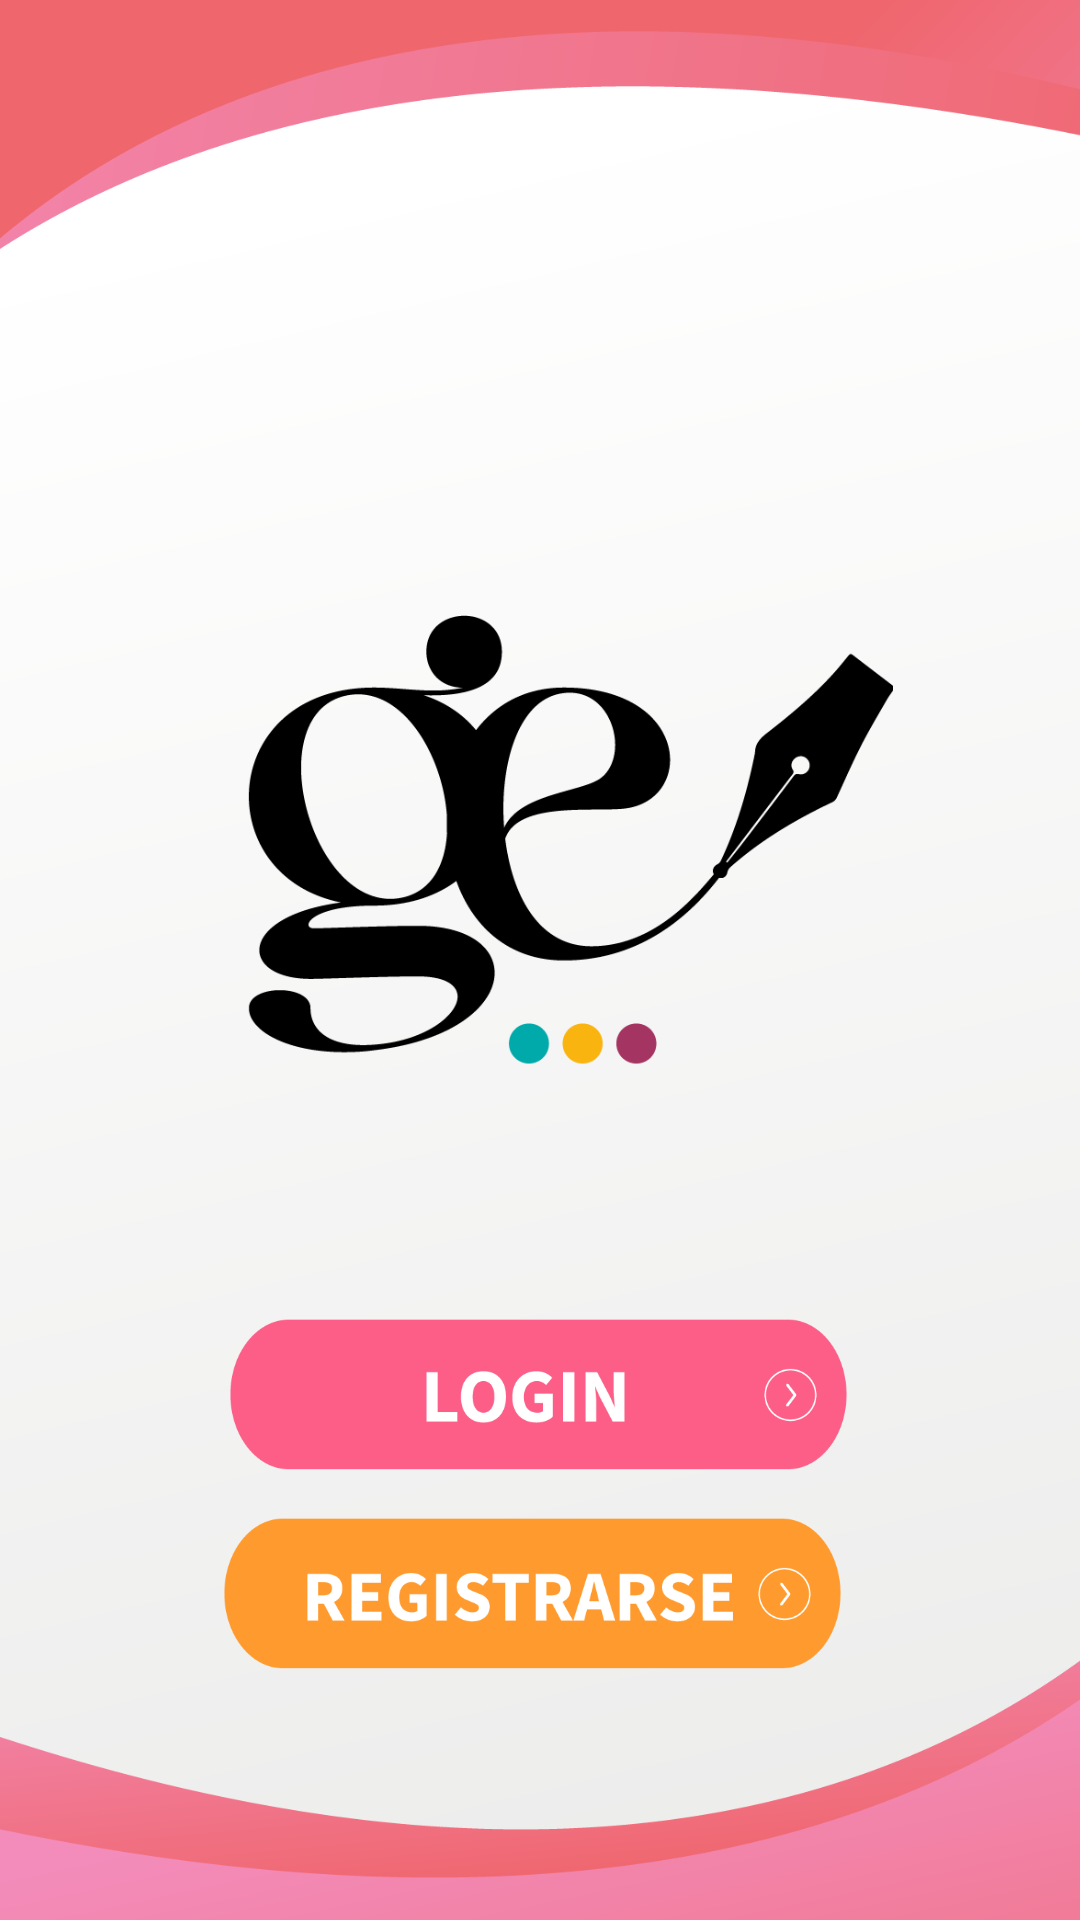

This screen was rendered from an Android layout file. Write that file and the resources it references.
<!-- AndroidManifest.xml: application theme Theme.DAVICIO -->
<!-- res/layout/activity_main.xml -->
<?xml version="1.0" encoding="utf-8"?>
<androidx.constraintlayout.widget.ConstraintLayout xmlns:android="http://schemas.android.com/apk/res/android"
    xmlns:app="http://schemas.android.com/apk/res-auto"
    xmlns:tools="http://schemas.android.com/tools"
    android:layout_width="match_parent"
    android:layout_height="match_parent"
    tools:context=".MainActivity">

    <ImageView
        android:id="@+id/imageView"
        android:layout_width="313dp"
        android:layout_height="223dp"
        android:contentDescription="@string/logo"
        app:layout_constraintBottom_toBottomOf="parent"
        app:layout_constraintEnd_toEndOf="parent"
        app:layout_constraintHorizontal_bias="0.632"
        app:layout_constraintStart_toStartOf="parent"
        app:layout_constraintTop_toTopOf="parent"
        app:layout_constraintVertical_bias="0.411"
        app:srcCompat="@drawable/logo" />

    <ImageButton
        android:id="@+id/btninicioingresar"
        android:layout_width="228dp"
        android:layout_height="60dp"
        android:layout_marginTop="40dp"
        android:adjustViewBounds="true"
        android:background="@null"
        android:scaleType="centerInside"
        app:layout_constraintEnd_toEndOf="parent"
        app:layout_constraintHorizontal_bias="0.497"
        app:layout_constraintStart_toStartOf="parent"
        app:layout_constraintTop_toBottomOf="@+id/imageView"
        app:srcCompat="@drawable/btnlogin"
        tools:ignore="SpeakableTextPresentCheck" />

    <ImageButton
        android:id="@+id/btnregistrarse"
        android:layout_width="228dp"
        android:layout_height="60dp"
        android:adjustViewBounds="true"
        android:background="@null"
        android:scaleType="centerInside"
        app:layout_constraintBottom_toBottomOf="parent"
        app:layout_constraintEnd_toEndOf="parent"
        app:layout_constraintHorizontal_bias="0.483"
        app:layout_constraintStart_toStartOf="parent"
        app:layout_constraintTop_toBottomOf="@+id/btninicioingresar"
        app:layout_constraintVertical_bias="0.072"
        app:srcCompat="@drawable/btnregistrarseaamarillo"
        tools:ignore="SpeakableTextPresentCheck" />


</androidx.constraintlayout.widget.ConstraintLayout>
<!-- resources referenced by this layout -->
<resources>
  <!-- drawable btnlogin: png bitmap (drawable, 9033 bytes) -->
  <!-- drawable btnregistrarseaamarillo: png bitmap (drawable, 10387 bytes) -->
  <!-- drawable logo: png bitmap (drawable, 16214 bytes) -->
  <string name="logo">logoGestiones</string>
  <style name="Theme.DAVICIO" parent="Base.Theme.DAVICIO" />
  <style name="Base.Theme.DAVICIO" parent="Theme.Material3.DayNight.NoActionBar">
          
          <item name="android:windowBackground">@drawable/fondoappinicio</item>
      </style>
  <!-- drawable fondoappinicio: png bitmap (drawable, 65559 bytes) -->
</resources>
